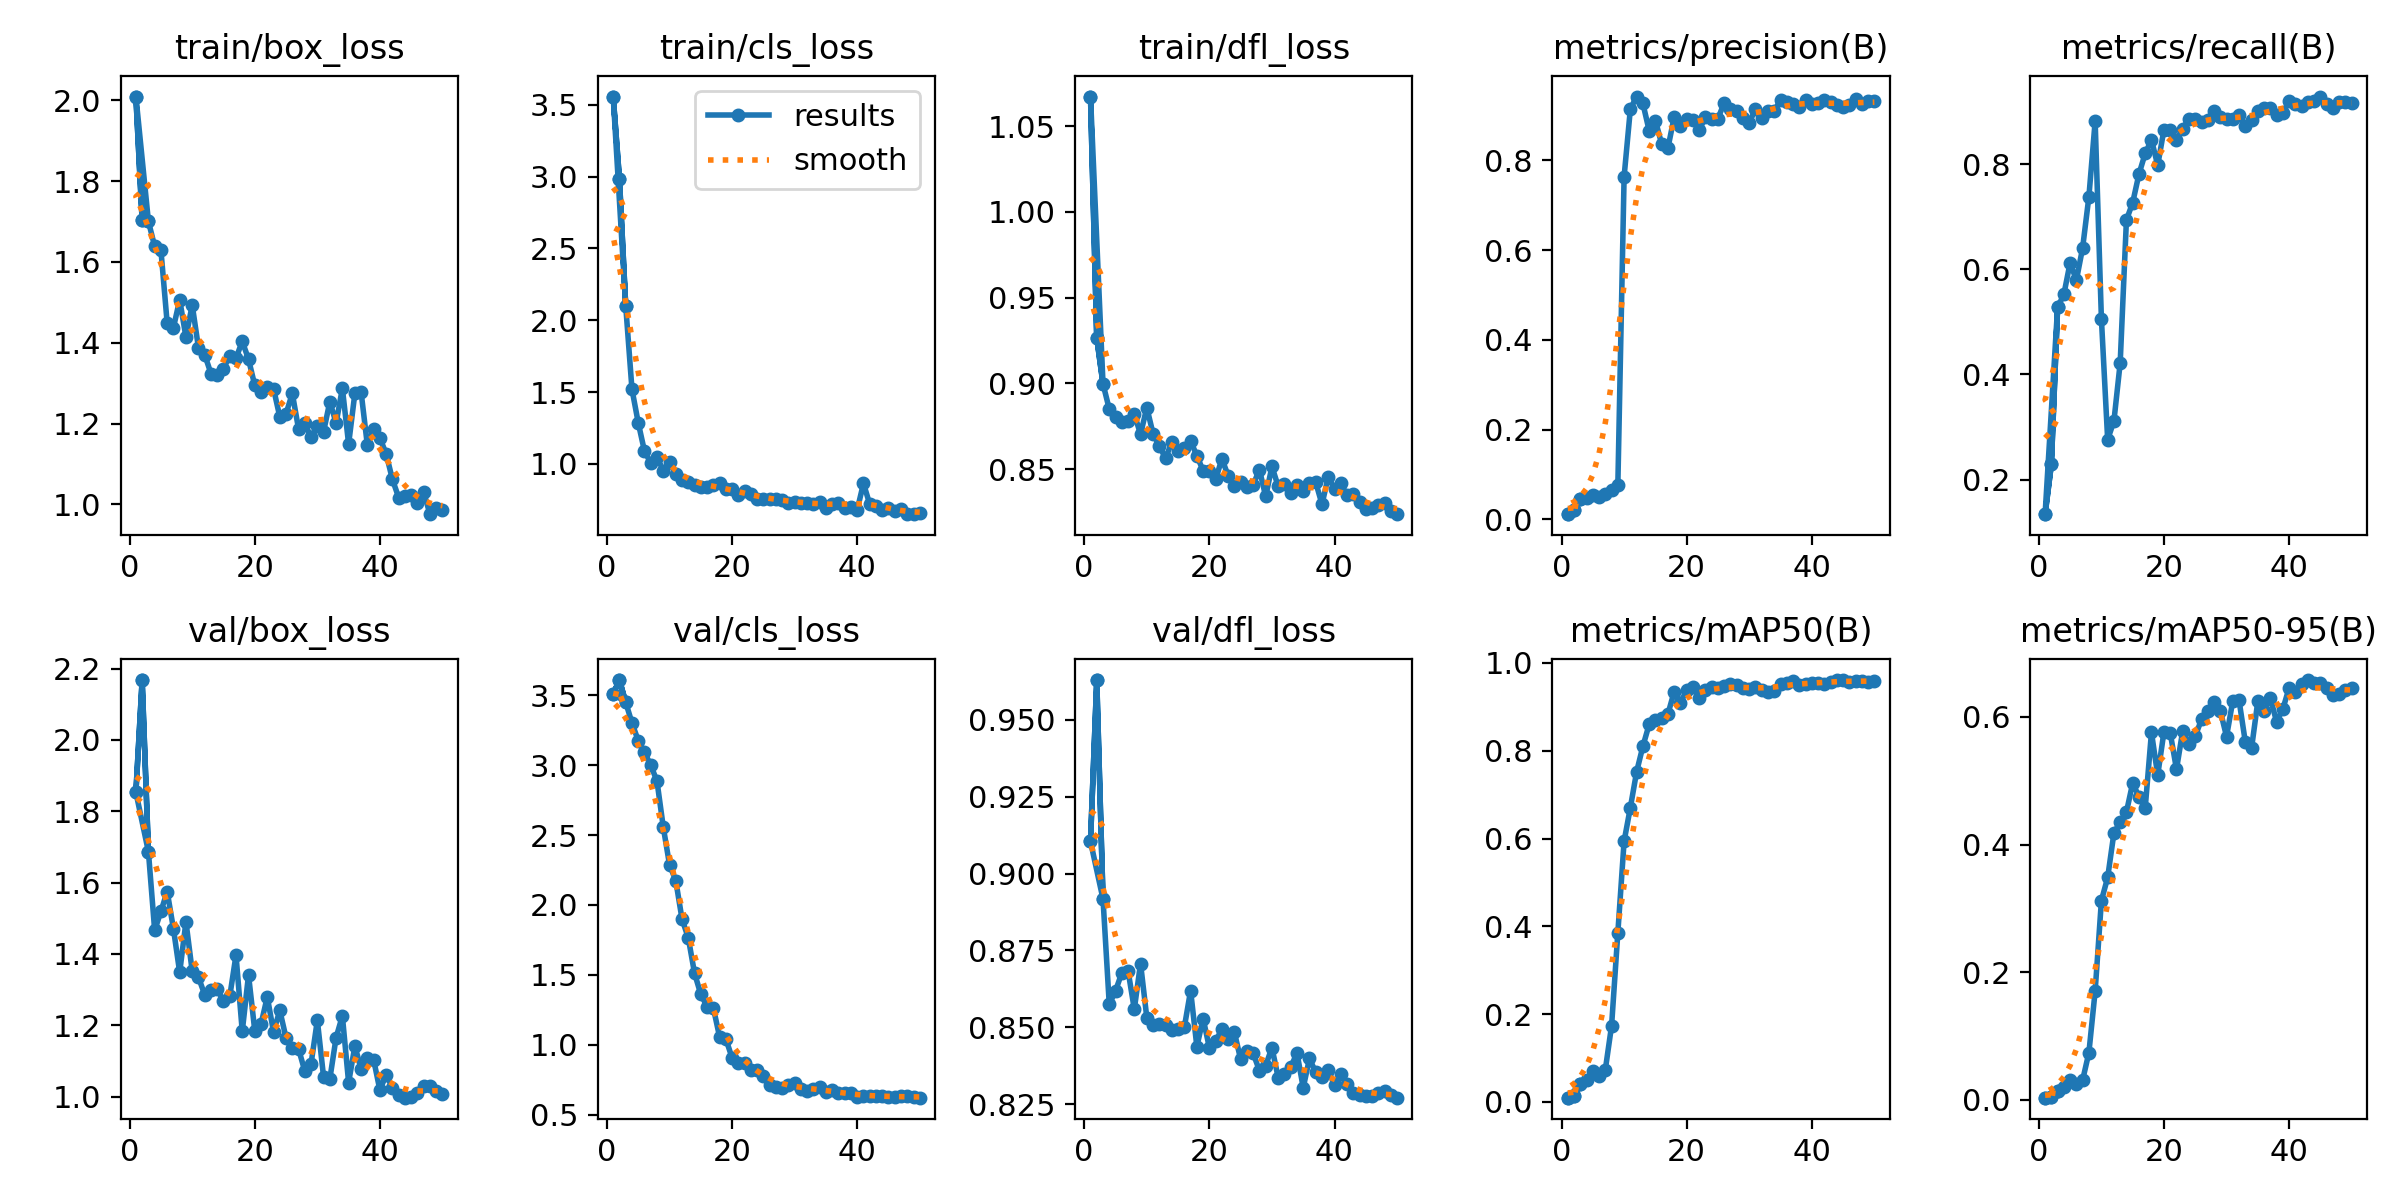

Source data for this figure (header and first rows):
epoch, time, train/box_loss, train/cls_loss, train/dfl_loss, metrics/precision(B), metrics/recall(B), metrics/mAP50(B), metrics/mAP50-95(B), val/box_loss, val/cls_loss, val/dfl_loss, lr/pg0, lr/pg1, lr/pg2
1, 56.07, 2.009, 3.556, 1.067, 0.01172, 0.1341, 0.0095, 0.00325, 1.853, 3.51, 0.9105, 0.00012, 0.00012, 0.00012
2, 111.2, 1.703, 2.981, 0.9265, 0.02, 0.2288, 0.01235, 0.00386, 2.168, 3.608, 0.963, 0.0002549, 0.0002549, 0.0002549
3, 165.8, 1.701, 2.102, 0.8997, 0.04613, 0.5277, 0.04064, 0.01405, 1.687, 3.449, 0.8917, 0.0003842, 0.0003842, 0.0003842
1, 50.27, 2.009, 3.556, 1.067, 0.01172, 0.1341, 0.0095, 0.00325, 1.853, 3.51, 0.9105, 0.00012, 0.00012, 0.00012
2, 98.68, 1.703, 2.981, 0.9265, 0.02, 0.2288, 0.01235, 0.00386, 2.168, 3.608, 0.963, 0.0002549, 0.0002549, 0.0002549
3, 147.4, 1.701, 2.102, 0.8997, 0.04613, 0.5277, 0.04064, 0.01405, 1.687, 3.449, 0.8917, 0.0003842, 0.0003842, 0.0003842
4, 195.8, 1.638, 1.52, 0.885, 0.04828, 0.5523, 0.05066, 0.01992, 1.466, 3.302, 0.8574, 0.0005079, 0.0005079, 0.0005079
5, 244.8, 1.629, 1.287, 0.8802, 0.05355, 0.6126, 0.06943, 0.03061, 1.519, 3.175, 0.8618, 0.0006261, 0.0006261, 0.0006261
6, 292.4, 1.449, 1.089, 0.8775, 0.05065, 0.5793, 0.05998, 0.02435, 1.575, 3.09, 0.8677, 0.0007388, 0.0007388, 0.0007388
7, 340.5, 1.438, 1.008, 0.8782, 0.05602, 0.6408, 0.0735, 0.0308, 1.471, 3.001, 0.8684, 0.000846, 0.000846, 0.000846
8, 388.8, 1.507, 1.052, 0.8821, 0.06452, 0.738, 0.1737, 0.07385, 1.348, 2.885, 0.8559, 0.0009475, 0.0009475, 0.0009475
9, 440, 1.414, 0.9512, 0.8703, 0.0771, 0.8819, 0.3854, 0.1702, 1.49, 2.558, 0.8707, 0.001044, 0.001044, 0.001044
10, 492, 1.494, 1.014, 0.8859, 0.7639, 0.5055, 0.5939, 0.3121, 1.351, 2.288, 0.8531, 0.001134, 0.001134, 0.001134
11, 541.9, 1.388, 0.9308, 0.8706, 0.9144, 0.2761, 0.6705, 0.3483, 1.335, 2.175, 0.8508, 0.001219, 0.001219, 0.001219
12, 591.3, 1.37, 0.8897, 0.8635, 0.9422, 0.3112, 0.7521, 0.418, 1.285, 1.899, 0.851, 0.001298, 0.001298, 0.001298
13, 640.7, 1.324, 0.8739, 0.8562, 0.927, 0.4216, 0.81, 0.435, 1.3, 1.765, 0.8506, 0.001372, 0.001372, 0.001372
14, 689.3, 1.321, 0.8531, 0.8659, 0.8664, 0.6939, 0.8599, 0.451, 1.302, 1.512, 0.849, 0.001441, 0.001441, 0.001441
15, 739.3, 1.336, 0.8368, 0.8605, 0.8887, 0.7268, 0.8695, 0.4964, 1.267, 1.362, 0.8495, 0.001446, 0.001446, 0.001446
16, 790.1, 1.368, 0.841, 0.8621, 0.8368, 0.7811, 0.875, 0.4751, 1.281, 1.274, 0.85, 0.001406, 0.001406, 0.001406
17, 842, 1.362, 0.8554, 0.8663, 0.8273, 0.8204, 0.8834, 0.4572, 1.397, 1.265, 0.8619, 0.001366, 0.001366, 0.001366
18, 895.2, 1.404, 0.8647, 0.8578, 0.8963, 0.8462, 0.9346, 0.5756, 1.183, 1.058, 0.8437, 0.001327, 0.001327, 0.001327
19, 947.4, 1.359, 0.8293, 0.849, 0.8758, 0.7979, 0.9093, 0.5087, 1.341, 1.043, 0.8528, 0.001287, 0.001287, 0.001287
20, 999.9, 1.295, 0.8228, 0.8488, 0.8923, 0.8659, 0.9379, 0.577, 1.185, 0.9072, 0.8433, 0.001248, 0.001248, 0.001248
21, 1052, 1.278, 0.7853, 0.8439, 0.8892, 0.8659, 0.9446, 0.5749, 1.203, 0.8704, 0.8455, 0.001208, 0.001208, 0.001208
22, 1104, 1.29, 0.8129, 0.856, 0.8676, 0.8465, 0.9205, 0.518, 1.28, 0.8712, 0.8494, 0.001168, 0.001168, 0.001168
23, 1156, 1.286, 0.7932, 0.8461, 0.8963, 0.8672, 0.938, 0.5784, 1.181, 0.8232, 0.8462, 0.001129, 0.001129, 0.001129
24, 1211, 1.217, 0.7537, 0.8403, 0.8932, 0.8868, 0.9447, 0.5577, 1.242, 0.8237, 0.8484, 0.001089, 0.001089, 0.001089
25, 1270, 1.224, 0.7572, 0.8424, 0.8929, 0.8856, 0.9437, 0.5698, 1.164, 0.7806, 0.8395, 0.00105, 0.00105, 0.00105
26, 1327, 1.275, 0.7591, 0.8395, 0.9282, 0.8807, 0.9482, 0.5961, 1.136, 0.7121, 0.8421, 0.00101, 0.00101, 0.00101
27, 1381, 1.186, 0.7598, 0.8407, 0.9138, 0.8831, 0.953, 0.6098, 1.134, 0.6951, 0.8415, 0.0009704, 0.0009704, 0.0009704
28, 1434, 1.201, 0.7519, 0.8497, 0.911, 0.9004, 0.9498, 0.6227, 1.071, 0.692, 0.8359, 0.0009308, 0.0009308, 0.0009308
29, 1488, 1.166, 0.7287, 0.834, 0.8947, 0.8893, 0.9428, 0.6098, 1.093, 0.715, 0.8375, 0.0008912, 0.0008912, 0.0008912
30, 1541, 1.194, 0.7326, 0.8515, 0.8835, 0.886, 0.9403, 0.5693, 1.214, 0.7274, 0.8434, 0.0008516, 0.0008516, 0.0008516
31, 1596, 1.18, 0.731, 0.8399, 0.9146, 0.8856, 0.9462, 0.6252, 1.055, 0.685, 0.8336, 0.000812, 0.000812, 0.000812
32, 1652, 1.255, 0.7315, 0.8414, 0.8953, 0.8943, 0.938, 0.626, 1.05, 0.67, 0.8346, 0.0007724, 0.0007724, 0.0007724
33, 1706, 1.201, 0.7212, 0.8359, 0.909, 0.872, 0.9331, 0.5609, 1.166, 0.6853, 0.8369, 0.0007328, 0.0007328, 0.0007328
34, 1761, 1.288, 0.7378, 0.8407, 0.9109, 0.8831, 0.9368, 0.5512, 1.226, 0.6975, 0.8417, 0.0006932, 0.0006932, 0.0006932
35, 1816, 1.149, 0.6954, 0.8372, 0.9337, 0.9009, 0.9515, 0.6245, 1.039, 0.6653, 0.8303, 0.0006536, 0.0006536, 0.0006536
36, 1872, 1.275, 0.719, 0.8416, 0.9306, 0.9072, 0.955, 0.6094, 1.142, 0.6798, 0.8398, 0.000614, 0.000614, 0.000614
37, 1934, 1.277, 0.7302, 0.8423, 0.9248, 0.907, 0.9579, 0.6297, 1.077, 0.6549, 0.8353, 0.0005744, 0.0005744, 0.0005744
38, 1991, 1.146, 0.6972, 0.8295, 0.919, 0.8942, 0.9498, 0.5924, 1.109, 0.6526, 0.834, 0.0005348, 0.0005348, 0.0005348
39, 2048, 1.187, 0.7026, 0.8455, 0.9339, 0.8979, 0.9518, 0.6124, 1.103, 0.6524, 0.836, 0.0004952, 0.0004952, 0.0004952
40, 2104, 1.164, 0.6806, 0.8384, 0.9257, 0.9201, 0.9554, 0.6454, 1.018, 0.6285, 0.8313, 0.0004556, 0.0004556, 0.0004556
41, 2158, 1.125, 0.8649, 0.8416, 0.9287, 0.9151, 0.9546, 0.6385, 1.062, 0.6365, 0.8349, 0.000416, 0.000416, 0.000416
42, 2212, 1.062, 0.7208, 0.8347, 0.9339, 0.9102, 0.9524, 0.6521, 1.024, 0.6332, 0.8317, 0.0003764, 0.0003764, 0.0003764
43, 2266, 1.017, 0.707, 0.8352, 0.9291, 0.918, 0.957, 0.6578, 1.005, 0.6361, 0.8285, 0.0003368, 0.0003368, 0.0003368
44, 2319, 1.02, 0.6826, 0.8308, 0.9224, 0.9211, 0.9607, 0.6531, 0.997, 0.632, 0.828, 0.0002972, 0.0002972, 0.0002972
45, 2379, 1.023, 0.691, 0.8266, 0.9195, 0.9287, 0.9611, 0.6531, 0.9988, 0.6283, 0.8275, 0.0002576, 0.0002576, 0.0002576
46, 2433, 1.003, 0.67, 0.8275, 0.9241, 0.9139, 0.9574, 0.6447, 1.01, 0.6279, 0.8277, 0.000218, 0.000218, 0.000218
47, 2488, 1.03, 0.6859, 0.829, 0.9358, 0.9077, 0.9586, 0.6351, 1.029, 0.6337, 0.8285, 0.0001784, 0.0001784, 0.0001784
48, 2543, 0.9758, 0.6534, 0.83, 0.9261, 0.9176, 0.9597, 0.6366, 1.031, 0.6312, 0.8291, 0.0001388, 0.0001388, 0.0001388
49, 2598, 0.9909, 0.6508, 0.8255, 0.9322, 0.9188, 0.9577, 0.6418, 1.016, 0.6257, 0.8279, 9.92e-05, 9.92e-05, 9.92e-05
50, 2654, 0.9865, 0.6598, 0.8237, 0.9313, 0.9167, 0.9585, 0.6454, 1.008, 0.6223, 0.8271, 5.96e-05, 5.96e-05, 5.96e-05
